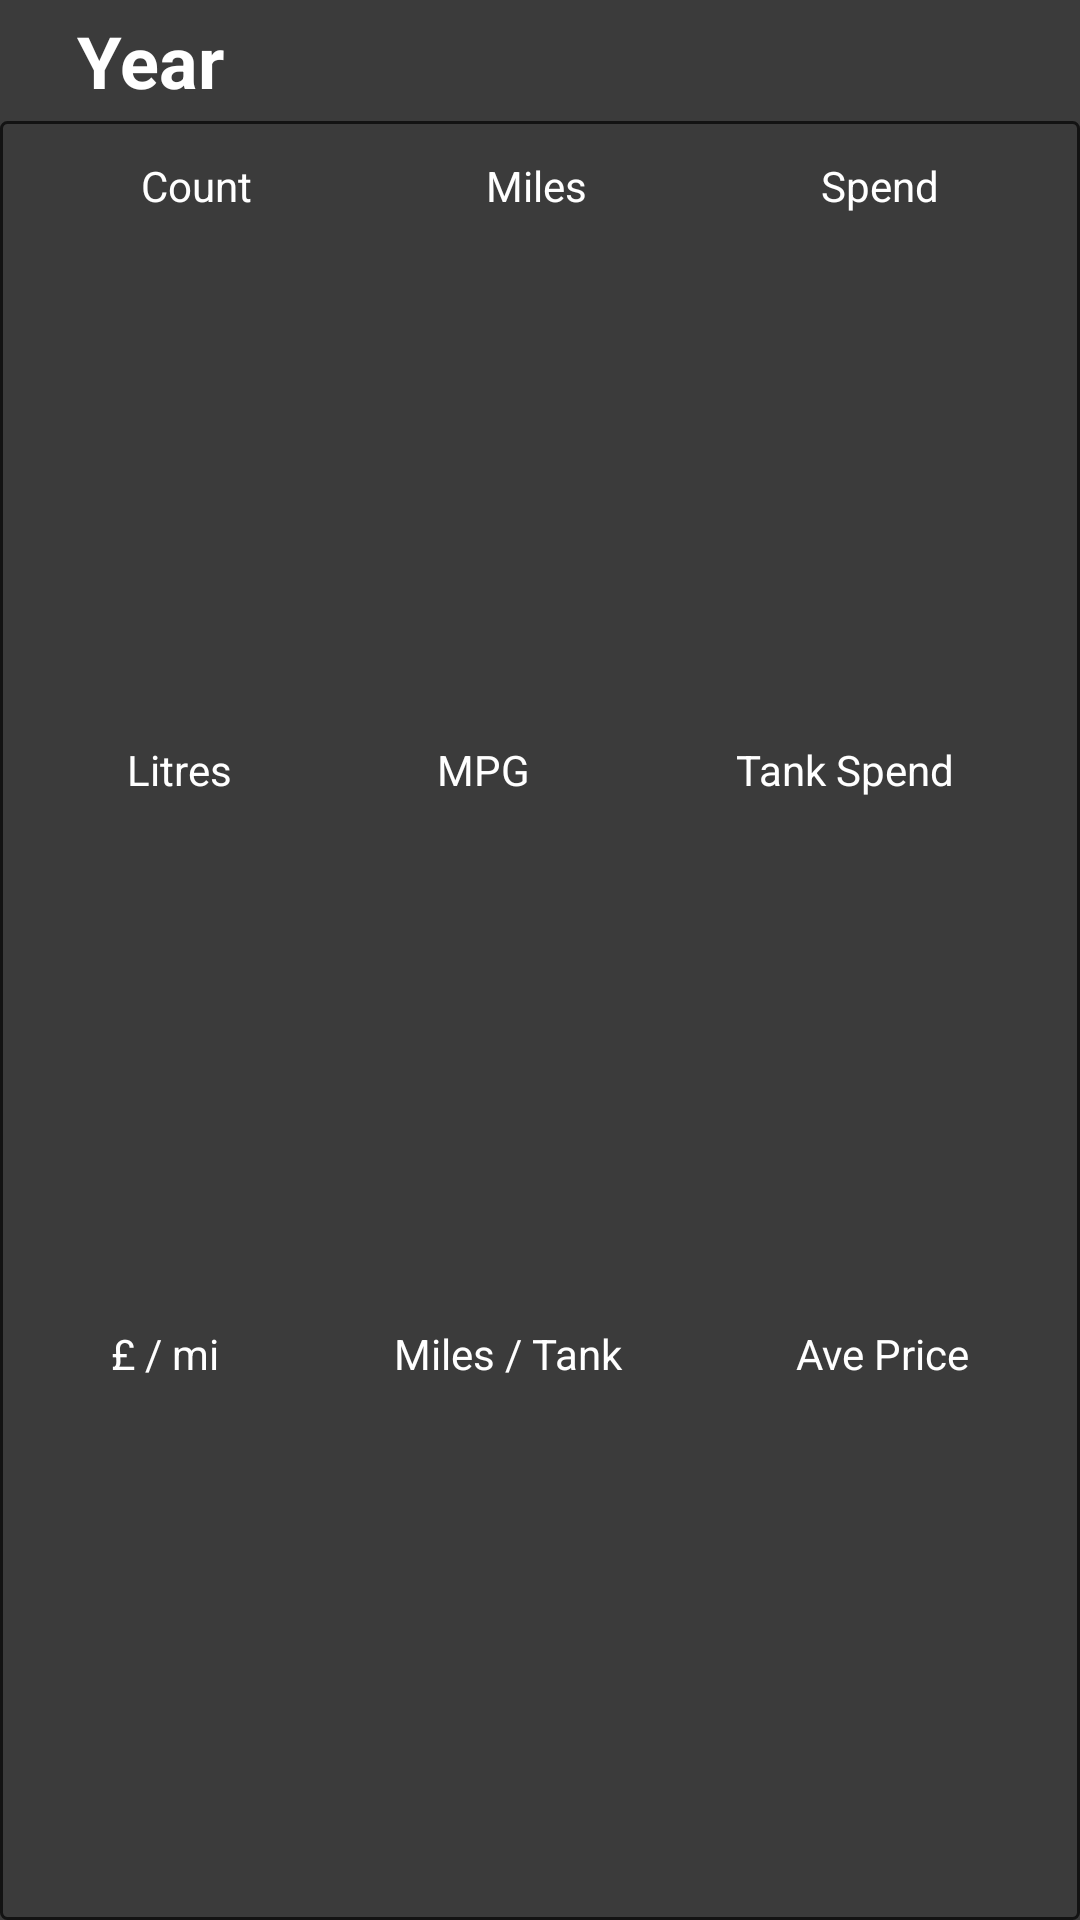

Layout XML and referenced resources for this Android screen:
<!-- AndroidManifest.xml: application theme AppTheme -->
<!-- res/layout/annual_fuel_report_listview.xml -->
<?xml version="1.0" encoding="utf-8"?>
<LinearLayout xmlns:android="http://schemas.android.com/apk/res/android"
    android:layout_width="match_parent"
    android:layout_height="wrap_content"
    android:layout_margin="5dp"
    android:gravity="center_vertical"
    android:orientation="vertical">

    <TextView
        android:id="@+id/yearTV"
        android:layout_width="100dp"
        android:layout_height="wrap_content"
        android:layout_weight="0"
        android:gravity="center_vertical|center_horizontal"
        android:padding="4dp"
        android:text="Year"
        android:textColor="@android:color/white"
        android:textSize="24sp"
        android:textStyle="bold" />

    <LinearLayout
        android:layout_width="match_parent"
        android:layout_height="match_parent"
        android:layout_weight="0"
        android:background="@drawable/rounded_corners_edge"
        android:orientation="vertical"
        android:padding="8dp">

        <LinearLayout
            android:layout_width="match_parent"
            android:layout_height="match_parent"
            android:layout_weight="1"
            android:orientation="horizontal">

            <TextView
                android:id="@+id/countTV"
                android:layout_width="wrap_content"
                android:layout_height="wrap_content"
                android:layout_margin="4dp"
                android:layout_marginEnd="4dp"
                android:layout_marginStart="4dp"
                android:layout_weight="1"
                android:text="Count"
                android:textAlignment="center"
                android:textColor="@android:color/white"
                android:textSize="14sp" />

            <TextView
                android:id="@+id/milesTV"
                android:layout_width="wrap_content"
                android:layout_height="wrap_content"
                android:layout_margin="4dp"
                android:layout_weight="1"
                android:text="Miles"
                android:textAlignment="center"
                android:textColor="@android:color/white"
                android:textSize="14sp" />

            <TextView
                android:id="@+id/spendTV"
                android:layout_width="wrap_content"
                android:layout_height="wrap_content"
                android:layout_margin="4dp"
                android:layout_weight="1"
                android:text="Spend"
                android:textAlignment="center"
                android:textColor="@android:color/white"
                android:textSize="14sp" />
        </LinearLayout>

        <LinearLayout
            android:layout_width="match_parent"
            android:layout_height="match_parent"
            android:layout_weight="1"
            android:orientation="horizontal">

            <TextView
                android:id="@+id/litresTV"
                android:layout_width="wrap_content"
                android:layout_height="wrap_content"
                android:layout_margin="4dp"
                android:layout_marginEnd="4dp"
                android:layout_marginStart="4dp"
                android:layout_weight="1"
                android:text="Litres"
                android:textAlignment="center"
                android:textColor="@android:color/white"
                android:textSize="14sp" />

            <TextView
                android:id="@+id/mpgTV"
                android:layout_width="wrap_content"
                android:layout_height="wrap_content"
                android:layout_margin="4dp"
                android:layout_weight="1"
                android:text="MPG"
                android:textAlignment="center"
                android:textColor="@android:color/white"
                android:textSize="14sp" />

            <TextView
                android:id="@+id/tankSpendTV"
                android:layout_width="wrap_content"
                android:layout_height="wrap_content"
                android:layout_margin="4dp"
                android:layout_weight="1"
                android:text="Tank Spend"
                android:textAlignment="center"
                android:textColor="@android:color/white"
                android:textSize="14sp" />
        </LinearLayout>

        <LinearLayout
            android:layout_width="match_parent"
            android:layout_height="match_parent"
            android:layout_weight="1"
            android:orientation="horizontal">

            <TextView
                android:id="@+id/costMileTV"
                android:layout_width="wrap_content"
                android:layout_height="wrap_content"
                android:layout_margin="4dp"
                android:layout_marginEnd="4dp"
                android:layout_marginStart="4dp"
                android:layout_weight="1"
                android:text="£ / mi"
                android:textAlignment="center"
                android:textColor="@android:color/white"
                android:textSize="14sp" />

            <TextView
                android:id="@+id/milesTankTV"
                android:layout_width="wrap_content"
                android:layout_height="wrap_content"
                android:layout_margin="4dp"
                android:layout_weight="1"
                android:text="Miles / Tank"
                android:textAlignment="center"
                android:textColor="@android:color/white"
                android:textSize="14sp" />

            <TextView
                android:id="@+id/avePriceTV"
                android:layout_width="wrap_content"
                android:layout_height="wrap_content"
                android:layout_margin="4dp"
                android:layout_weight="1"
                android:text="Ave Price"
                android:textAlignment="center"
                android:textColor="@android:color/white"
                android:textSize="14sp" />
        </LinearLayout>

    </LinearLayout>

</LinearLayout>
<!-- resources referenced by this layout -->
<resources>
  <!-- drawable rounded_corners_edge (drawable) -->
  <?xml version="1.0" encoding="utf-8"?>
  <shape xmlns:android="http://schemas.android.com/apk/res/android">
  
  
      
      <solid android:color="@color/background" />
  
      
      <stroke
          android:width="1dp"
          android:color="@color/colorPrimaryDark" />
  
      
      <padding
          android:bottom="4dp"
          android:left="4dp"
          android:right="4dp"
          android:top="4dp" />
  
      
      <corners android:radius="2dp" />
  
  </shape>
  <style name="AppTheme" parent="Theme.AppCompat.Light.NoActionBar">
          
          <item name="colorPrimary">@color/colorPrimary</item>
          <item name="colorPrimaryDark">@color/colorPrimaryDark</item>
          <item name="colorAccent">@color/colorAccent</item>
          <item name="android:windowBackground">@color/background</item>
          <item name="android:navigationBarColor">@color/colorPrimary</item>
          <item name="android:actionBarSize">50dp</item>
      </style>
  <color name="background">#3b3b3b</color>
  <color name="colorPrimaryDark">#131313</color>
  <color name="colorPrimary">#212121</color>
  <color name="colorAccent">#f57f17</color>
</resources>
